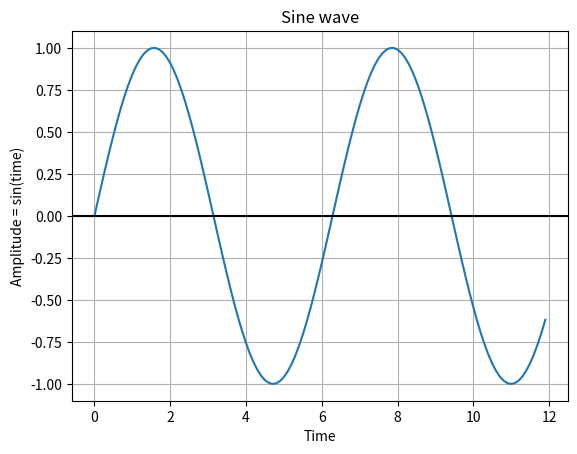

Write Python code to recreate this figure.
import numpy as np
import matplotlib.pyplot as plot

time = np.arange(0, 12, 0.1)
amplitude = np.sin(time)
plot.plot(time, amplitude)
plot.title('Sine wave')
plot.xlabel('Time')
plot.ylabel('Amplitude = sin(time)')
plot.grid(True, which='both')
plot.axhline(y=0, color='k')
plot.show()
plot.show()